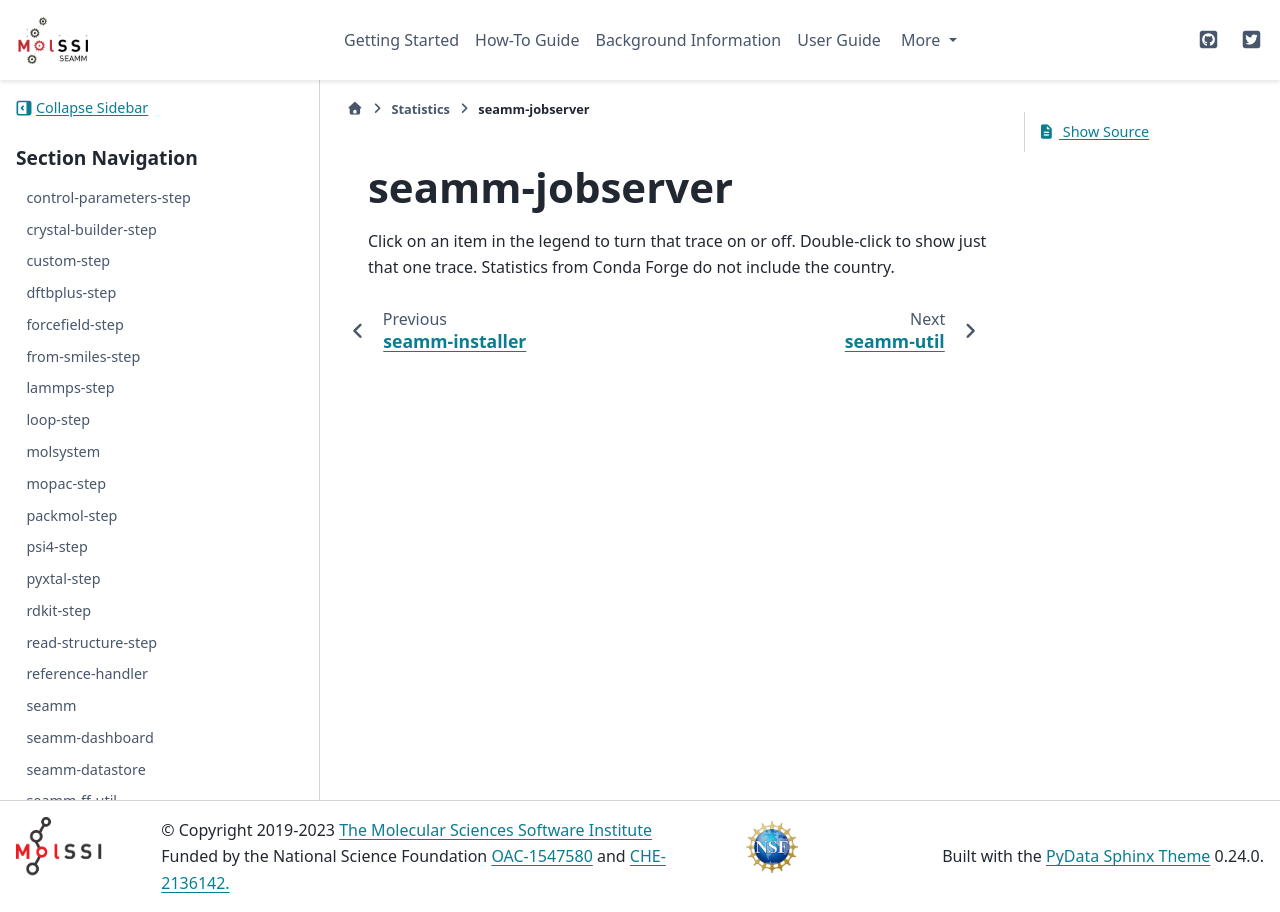

repository: molssi-seamm/molssi-seamm.github.io · page: statistics/seamm-jobserver.html · generator: sphinx

***************
seamm-jobserver
***************

.. raw:: html
    :file: charts/seamm-jobserver_downloads.html

Click on an item in the legend to turn that trace on or off.
Double-click to show just that one trace.
Statistics from Conda Forge do not include the country.
